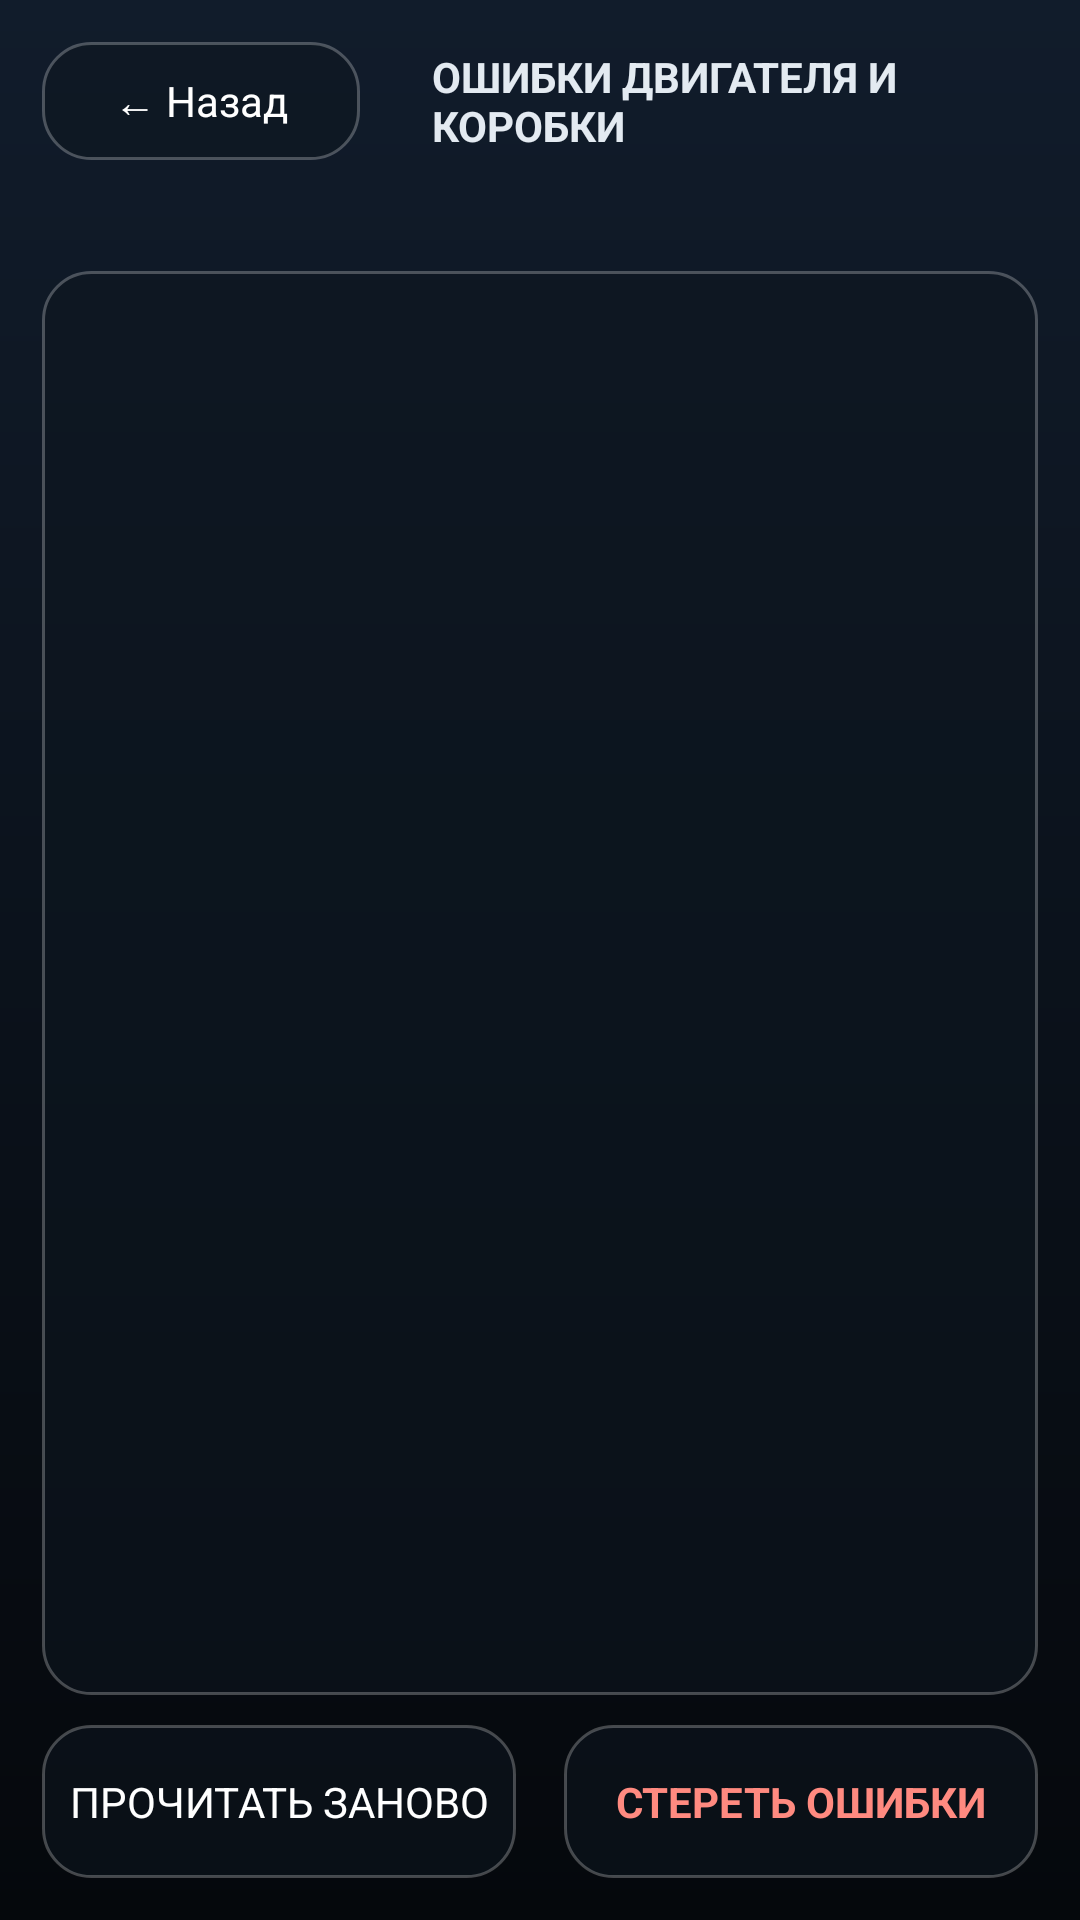

Produce the Android XML layout that renders to this screen, including the resource entries it uses.
<!-- AndroidManifest.xml: application theme AppTheme -->
<!-- res/layout/activity_diag.xml -->
<?xml version="1.0" encoding="utf-8"?>
<LinearLayout xmlns:android="http://schemas.android.com/apk/res/android"
    android:layout_width="match_parent"
    android:layout_height="match_parent"
    android:background="@drawable/bg_main"
    android:orientation="vertical"
    android:padding="14dp">

    <LinearLayout
        android:layout_width="match_parent"
        android:layout_height="wrap_content"
        android:gravity="center_vertical"
        android:orientation="horizontal">

        <TextView
            android:id="@+id/back"
            android:layout_width="wrap_content"
            android:layout_height="wrap_content"
            android:background="@drawable/btn_bg"
            android:clickable="true"
            android:focusable="true"
            android:paddingBottom="10dp"
            android:paddingLeft="24dp"
            android:paddingRight="24dp"
            android:paddingTop="10dp"
            android:text="@string/back"
            android:textColor="#FFFFFF" />

        <TextView
            android:id="@+id/diag_title"
            android:layout_width="wrap_content"
            android:layout_height="wrap_content"
            android:layout_marginLeft="24dp"
            android:text="@string/diag_header"
            android:textAllCaps="true"
            android:textColor="#E3EAF1"
            android:textStyle="bold" />
    </LinearLayout>

    <TextView
        android:id="@+id/diag_status"
        android:layout_width="match_parent"
        android:layout_height="wrap_content"
        android:layout_marginTop="10dp"
        android:textColor="#9FB3C8" />

    <ScrollView
        android:layout_width="match_parent"
        android:layout_height="0dp"
        android:layout_marginBottom="10dp"
        android:layout_marginTop="8dp"
        android:layout_weight="1"
        android:background="@drawable/card_bg"
        android:padding="14dp">

        <TextView
            android:id="@+id/diag_list"
            android:layout_width="match_parent"
            android:layout_height="wrap_content"
            android:textColor="#FFFFFF" />
    </ScrollView>

    <LinearLayout
        android:layout_width="match_parent"
        android:layout_height="wrap_content"
        android:baselineAligned="false"
        android:orientation="horizontal">

        <TextView
            android:id="@+id/btn_read"
            android:layout_width="0dp"
            android:layout_height="wrap_content"
            android:layout_marginRight="8dp"
            android:layout_weight="1"
            android:background="@drawable/btn_bg"
            android:clickable="true"
            android:focusable="true"
            android:gravity="center"
            android:paddingBottom="16dp"
            android:paddingTop="16dp"
            android:text="@string/diag_read"
            android:textAllCaps="true"
            android:textColor="#FFFFFF" />

        <TextView
            android:id="@+id/btn_clear"
            android:layout_width="0dp"
            android:layout_height="wrap_content"
            android:layout_marginLeft="8dp"
            android:layout_weight="1"
            android:background="@drawable/btn_bg"
            android:clickable="true"
            android:focusable="true"
            android:gravity="center"
            android:paddingBottom="16dp"
            android:paddingTop="16dp"
            android:text="@string/diag_clear"
            android:textAllCaps="true"
            android:textColor="#FF8A80"
            android:textStyle="bold" />
    </LinearLayout>
</LinearLayout>
<!-- resources referenced by this layout -->
<resources>
  <!-- drawable bg_main (drawable) -->
  <?xml version="1.0" encoding="utf-8"?>
  <shape xmlns:android="http://schemas.android.com/apk/res/android" android:shape="rectangle">
      <gradient
          android:angle="270"
          android:endColor="#05080C"
          android:startColor="#111C2B" />
  </shape>
  <!-- drawable btn_bg (drawable) -->
  <?xml version="1.0" encoding="utf-8"?>
  <selector xmlns:android="http://schemas.android.com/apk/res/android">
      <item android:state_pressed="true">
          <shape android:shape="rectangle">
              <solid android:color="#662F7DD1" />
              <stroke android:width="2dp" android:color="#6FC3FF" />
              <corners android:radius="16dp" />
          </shape>
      </item>
      <item android:state_focused="true">
          <shape android:shape="rectangle">
              <solid android:color="#8C0E1620" />
              <stroke android:width="2dp" android:color="#6FC3FF" />
              <corners android:radius="16dp" />
          </shape>
      </item>
      <item>
          <shape android:shape="rectangle">
              <solid android:color="#8C0E1620" />
              <stroke android:width="1dp" android:color="#40FFFFFF" />
              <corners android:radius="16dp" />
          </shape>
      </item>
  </selector>
  <!-- drawable card_bg (drawable) -->
  <?xml version="1.0" encoding="utf-8"?>
  <shape xmlns:android="http://schemas.android.com/apk/res/android" android:shape="rectangle">
      <solid android:color="#8C0E1620" />
      <stroke android:width="1dp" android:color="#40FFFFFF" />
      <corners android:radius="16dp" />
  </shape>
  <string name="back">← Назад</string>
  <string name="diag_clear">Стереть ошибки</string>
  <string name="diag_header">Ошибки двигателя и коробки</string>
  <string name="diag_read">Прочитать заново</string>
  <style name="AppTheme" parent="android:Theme.Material.NoActionBar">
          <item name="android:windowBackground">#0F1419</item>
      </style>
</resources>
